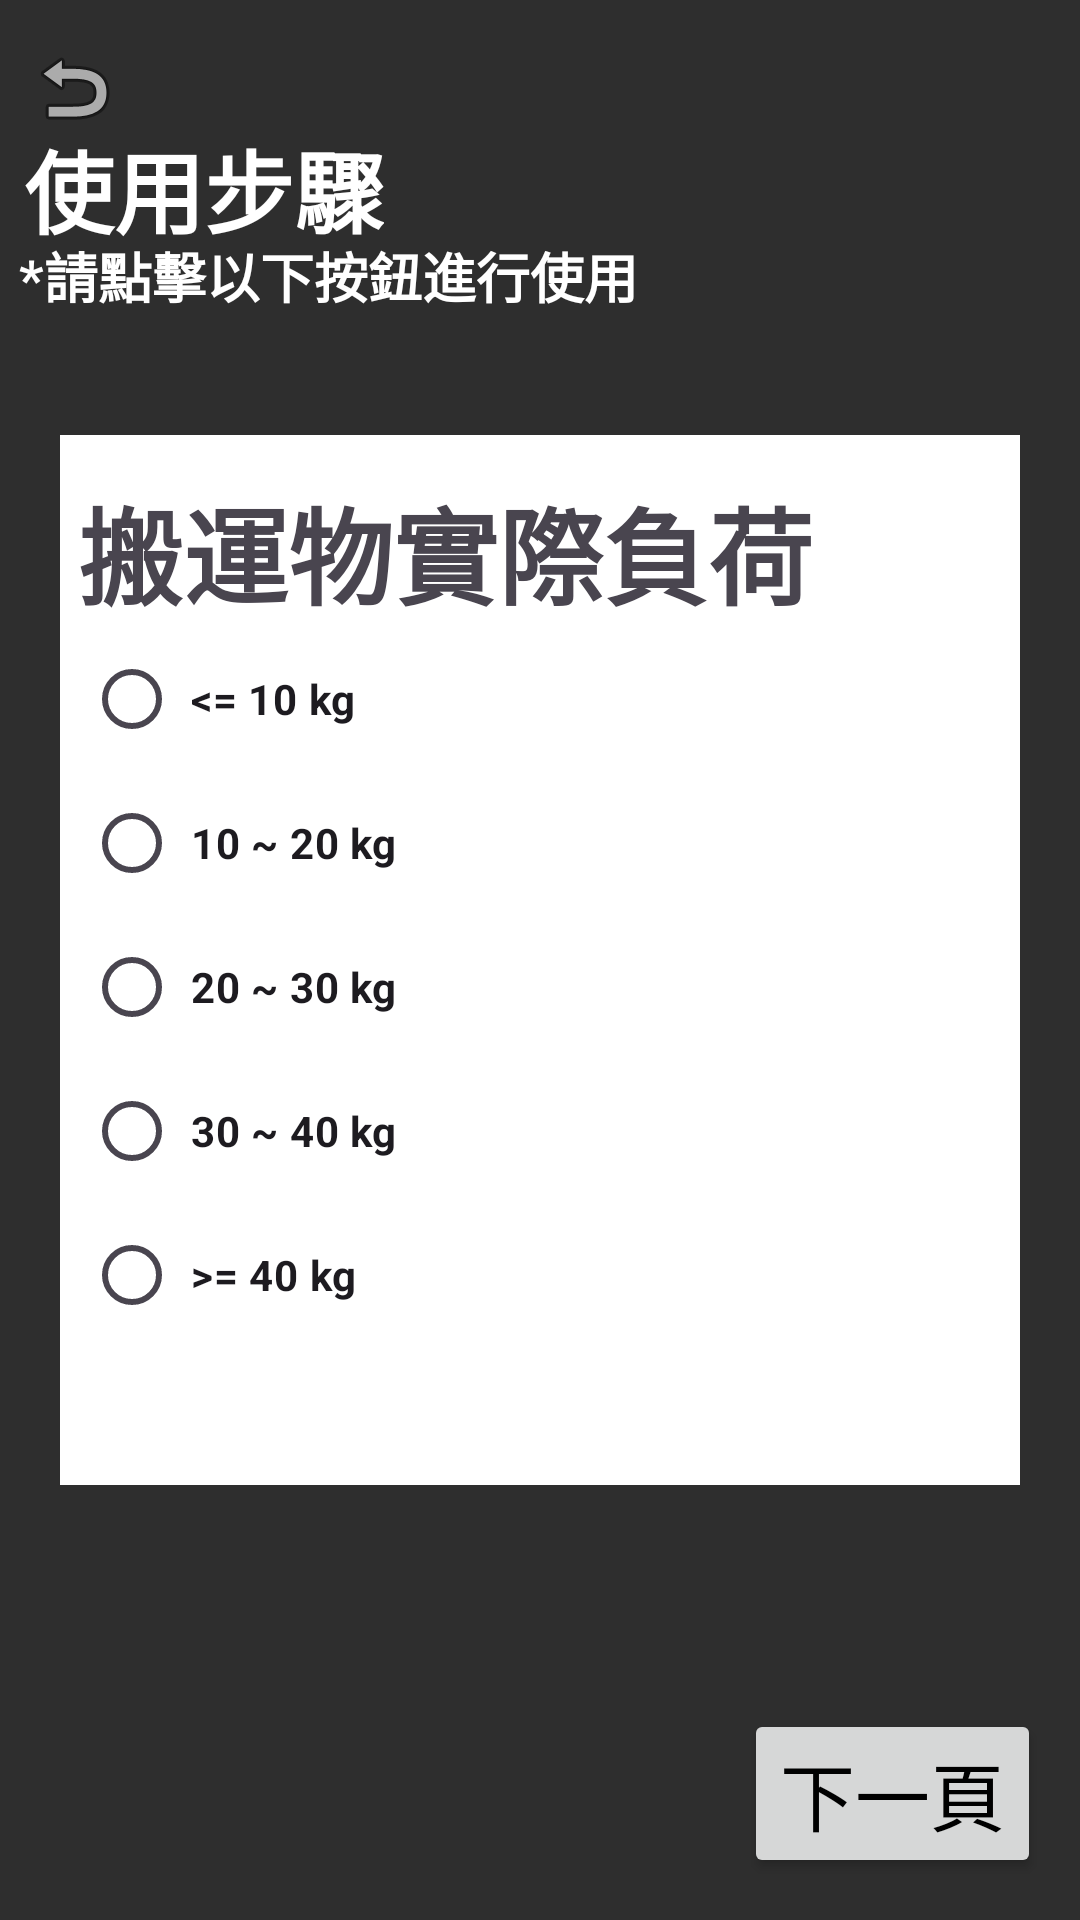

Android layout source for this screen:
<!-- AndroidManifest.xml: application theme Theme.KimAppmainKL -->
<!-- res/layout/activity_select_material_page_carry.xml -->
<?xml version="1.0" encoding="utf-8"?>
<androidx.constraintlayout.widget.ConstraintLayout xmlns:android="http://schemas.android.com/apk/res/android"
    xmlns:app="http://schemas.android.com/apk/res-auto"
    xmlns:tools="http://schemas.android.com/tools"
    android:layout_width="match_parent"
    android:layout_height="match_parent"
    android:background="@color/background"
    tools:context=".SelectMaterialPage_carry">

    <ImageButton
        android:id="@+id/imageButton_selectMaterial_back"
        android:layout_width="wrap_content"
        android:layout_height="wrap_content"
        android:background="@color/background"
        app:layout_constraintBottom_toBottomOf="parent"
        app:layout_constraintEnd_toEndOf="parent"
        app:layout_constraintHorizontal_bias="0.026"
        app:layout_constraintStart_toStartOf="parent"
        app:layout_constraintTop_toTopOf="parent"
        app:layout_constraintVertical_bias="0.022"
        app:srcCompat="@android:drawable/ic_menu_revert" />

    <TextView
        android:id="@+id/usestep"
        android:layout_width="wrap_content"
        android:layout_height="wrap_content"
        android:textStyle="bold"
        android:text="使用步驟"
        android:textColor="@color/white"
        android:textSize="30dp"
        app:layout_constraintBottom_toBottomOf="parent"
        app:layout_constraintEnd_toEndOf="parent"
        app:layout_constraintHorizontal_bias="0.034"
        app:layout_constraintStart_toStartOf="parent"
        app:layout_constraintTop_toTopOf="parent"
        app:layout_constraintVertical_bias="0.068" />

    <TextView
        android:id="@+id/illustrate"
        android:layout_width="wrap_content"
        android:layout_height="wrap_content"
        android:textStyle="bold"
        android:text="*請點擊以下按鈕進行使用"
        android:textColor="@color/white"
        android:textSize="18dp"
        app:layout_constraintBottom_toBottomOf="parent"
        app:layout_constraintEnd_toEndOf="parent"
        app:layout_constraintHorizontal_bias="0.041"
        app:layout_constraintStart_toStartOf="parent"
        app:layout_constraintTop_toTopOf="parent"
        app:layout_constraintVertical_bias="0.128" />

    <androidx.constraintlayout.widget.ConstraintLayout
        android:layout_width="wrap_content"
        android:layout_height="350dp"
        android:paddingLeft="20dp"
        android:paddingRight="20dp"
        app:layout_constraintBottom_toBottomOf="parent"
        app:layout_constraintEnd_toEndOf="parent"
        app:layout_constraintStart_toStartOf="parent"
        app:layout_constraintTop_toTopOf="parent"
        >

        <View
            android:id="@+id/view"
            android:layout_width="wrap_content"
            android:layout_height="350dp"
            android:background="@color/white"
            android:paddingLeft="20dp"
            android:paddingRight="20dp"
            app:layout_constraintBottom_toBottomOf="parent"
            app:layout_constraintEnd_toEndOf="parent"
            app:layout_constraintStart_toStartOf="parent"
            app:layout_constraintTop_toTopOf="parent">

        </View>

        <TextView
            android:layout_width="wrap_content"
            android:layout_height="wrap_content"
            android:textStyle="bold"
            android:text="搬運物實際負荷"
            android:textSize="35dp"
            app:layout_constraintBottom_toBottomOf="parent"
            app:layout_constraintEnd_toEndOf="parent"
            app:layout_constraintHorizontal_bias="0.078"
            app:layout_constraintStart_toStartOf="parent"
            app:layout_constraintTop_toTopOf="parent"
            app:layout_constraintVertical_bias="0.045" />

        <RadioGroup
            android:id="@+id/radiogroup_transport"
            android:layout_width="wrap_content"
            android:layout_height="wrap_content"
            app:layout_constraintBottom_toBottomOf="parent"
            app:layout_constraintEnd_toEndOf="@+id/view"
            app:layout_constraintHorizontal_bias="0.037"
            app:layout_constraintStart_toStartOf="@+id/view"
            app:layout_constraintTop_toTopOf="@+id/view"
            app:layout_constraintVertical_bias="0.581">

            <RadioButton
                android:id="@+id/radio_transport_1"
                android:layout_width="wrap_content"
                android:layout_height="wrap_content"
                android:textStyle="bold"
                android:text=" &lt;= 10 kg"
                android:tag="1"/>

            <RadioButton
                android:id="@+id/radio_transport_2"
                android:layout_width="wrap_content"
                android:layout_height="wrap_content"
                android:textStyle="bold"
                android:text=" 10 ~ 20 kg"
                android:tag="2"/>

            <RadioButton
                android:id="@+id/radio_transport_3"
                android:layout_width="wrap_content"
                android:layout_height="wrap_content"
                android:textStyle="bold"
                android:text=" 20 ~ 30 kg"
                android:tag="4"/>

            <RadioButton
                android:id="@+id/radio_transport_4"
                android:layout_width="wrap_content"
                android:layout_height="wrap_content"
                android:textStyle="bold"
                android:text=" 30 ~ 40 kg"
                android:tag="7"/>

            <RadioButton
                android:id="@+id/radio_transport_5"
                android:layout_width="wrap_content"
                android:layout_height="wrap_content"
                android:textStyle="bold"
                android:text=" &gt;= 40 kg"
                android:tag="25"/>
        </RadioGroup>
    </androidx.constraintlayout.widget.ConstraintLayout>

    <Button
        android:id="@+id/select_material_page_transport_next"
        android:layout_width="wrap_content"
        android:layout_height="wrap_content"
        android:text="下一頁"
        android:textColor="@color/black"
        android:textSize="25dp"
        app:layout_constraintBottom_toBottomOf="parent"
        app:layout_constraintEnd_toEndOf="parent"
        app:layout_constraintHorizontal_bias="0.95"
        app:layout_constraintStart_toStartOf="parent"
        app:layout_constraintTop_toTopOf="parent"
        app:layout_constraintVertical_bias="0.976" />


</androidx.constraintlayout.widget.ConstraintLayout>
<!-- resources referenced by this layout -->
<resources>
  <color name="background">#2E2E2E</color>
  <color name="black">#FF000000</color>
  <color name="white">#FFFFFFFF</color>
  <style name="Theme.KimAppmainKL" parent="Base.Theme.KimAppmainKL" />
  <style name="Base.Theme.KimAppmainKL" parent="Theme.Material3.DayNight.NoActionBar">
          
          
      </style>
</resources>
